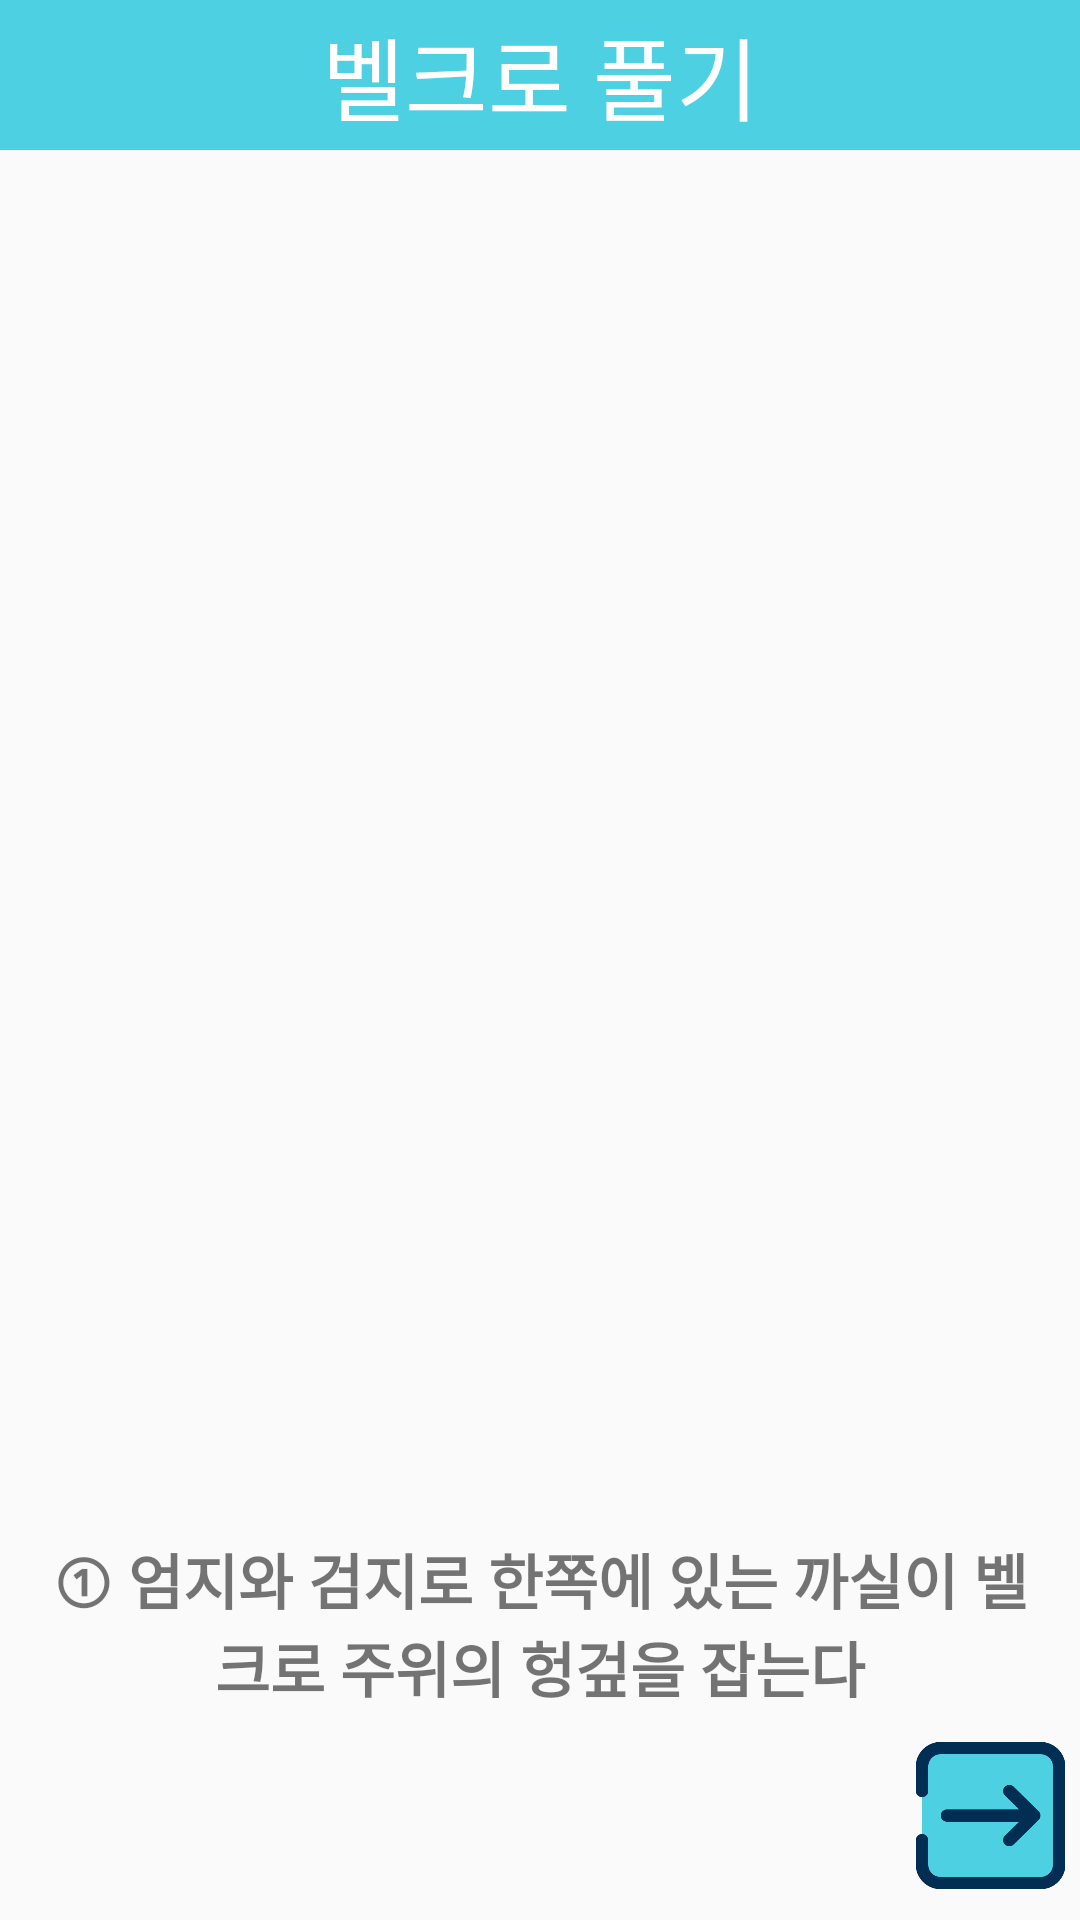

The Android layout XML behind this screen, and the referenced resources:
<!-- AndroidManifest.xml: application theme AppTheme -->
<!-- res/layout/activity_velcro.xml -->
<?xml version="1.0" encoding="utf-8"?>
<layout  xmlns:android="http://schemas.android.com/apk/res/android"
    xmlns:app="http://schemas.android.com/apk/res-auto"
    xmlns:tools="http://schemas.android.com/tools">

    <data>
        <variable
            name="velcroactivity"
            type="yonsei.cte.mobileprogrammingproject.VelcroActivity" />
    </data>
    <LinearLayout
        android:layout_width="match_parent"
        android:layout_height="match_parent"
        android:orientation="vertical"
        tools:context=".VelcroActivity">
        <TextView
            android:layout_width="match_parent"
            android:layout_height="50dp"
            android:text="벨크로 풀기"
            android:textSize="30sp"
            android:gravity="center"
            android:background="@color/colorPrimaryDark"
            android:textColor="#ffffff"/>

        <ImageView
            android:id="@+id/velcro1_image"
            android:layout_width="wrap_content"
            android:layout_height="wrap_content"
            android:layout_weight="1"
            android:layout_gravity="center"
            android:layout_marginTop="5dp"
            android:layout_marginBottom="5dp"
            android:visibility="visible"/>
        <ImageView
            android:id="@+id/velcro2_image"
            android:layout_width="wrap_content"
            android:layout_height="wrap_content"
            android:layout_weight="1"
            android:layout_gravity="center"
            android:layout_marginTop="5dp"
            android:layout_marginBottom="5dp"
            android:visibility="gone"/>
        <ImageView
            android:id="@+id/velcro3_image"
            android:layout_width="wrap_content"
            android:layout_height="wrap_content"
            android:layout_weight="1"
            android:layout_gravity="center"
            android:layout_marginTop="5dp"
            android:layout_marginBottom="5dp"
            android:visibility="gone"/>


        <TextView
            android:id="@+id/velcro1_text"
            style="@style/CustomTextView"
            android:text="① 엄지와 검지로 한쪽에 있는 까실이 벨크로 주위의 헝겊을 잡는다"
            android:visibility="visible"/>
        <TextView
            android:id="@+id/velcro2_text"
            style="@style/CustomTextView"
            android:text="② 다른쪽 엄지와 검지로 보슬이 벨크로 주위의 헝겊을 잡는다"
            android:visibility="gone"/>
        <TextView
            android:id="@+id/velcro3_text"
            style="@style/CustomTextView"
            android:text="③ 양쪽 헝겊을 잡고, 서로 반대편으로 당겨 벨크로를 푼다"
            android:visibility="gone"/>


        <LinearLayout
            android:layout_width="match_parent"
            android:layout_height="wrap_content"
            android:gravity="center"
            android:layout_marginBottom="10dp">

            <Button
                android:id="@+id/velcrogoprev_button"
                android:layout_width="50dp"
                android:layout_height="50dp"
                android:background="@drawable/button_left"
                android:visibility="invisible"
                android:layout_marginRight="100dp"/>

            <Button
                android:id="@+id/velcrogohome_button"
                android:layout_width="50dp"
                android:layout_height="50dp"
                android:background="@drawable/button_home" />

            <Button
                android:id="@+id/velcrogonext_button"
                android:layout_width="50dp"
                android:layout_height="50dp"
                android:background="@drawable/button_right"
                android:visibility="visible"
                android:layout_marginLeft="100dp"/>
        </LinearLayout>

    </LinearLayout>
</layout>
<!-- resources referenced by this layout -->
<resources>
  <color name="colorPrimaryDark">#4DD0E1</color>
  <!-- drawable button_left: png bitmap (drawable, 8735 bytes) -->
  <!-- drawable button_right: png bitmap (drawable, 8798 bytes) -->
  <style name="CustomTextView">
          <item name="android:layout_width">wrap_content</item>
          <item name="android:layout_height">wrap_content</item>
          <item name="android:layout_gravity">center</item>
          <item name="android:gravity">center</item>
          <item name="android:textSize">20sp</item>
          <item name="android:textStyle">bold</item>
          <item name="android:ems">14</item>
          <item name="android:layout_marginBottom">10dp</item>
      </style>
  <style name="AppTheme" parent="Theme.AppCompat.Light.DarkActionBar">
          
          <item name="colorPrimary">@color/colorPrimary</item>
          <item name="colorPrimaryDark">@color/colorPrimaryDark</item>
          <item name="colorAccent">@color/colorAccent</item>
          <item name="actionMenuTextColor">@color/appBarColor</item>
          
          <item name="windowActionBar">false</item>
          <item name="windowNoTitle">true</item>
      </style>
  <color name="colorPrimary">#008577</color>
  <color name="colorAccent">#D81B60</color>
  <color name="appBarColor">#FFFFFF</color>
</resources>
